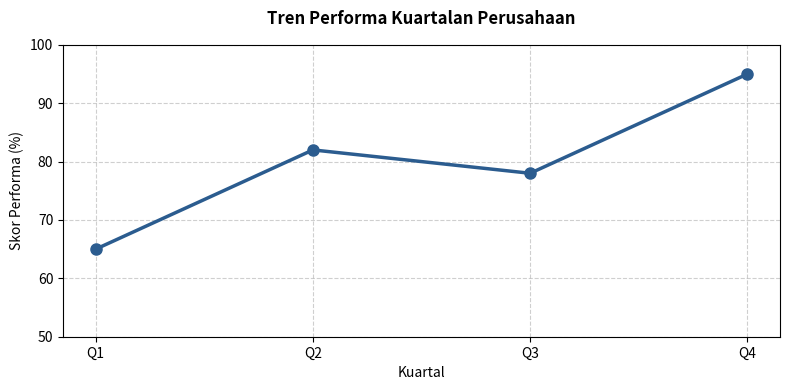

The script that saved this image:
import matplotlib.pyplot as plt

# Data untuk visualisasi
kategori = ['Q1', 'Q2', 'Q3', 'Q4']
performa = [65, 82, 78, 95]

# Konfigurasi tampilan grafik (prinsip HCI & Visualisasi yang bersih)
plt.figure(figsize=(8, 4))
plt.plot(kategori, performa, marker='o', color='#2b5c8f', linewidth=2.5, markersize=8)

# Penambahan label dan estetika yang komunikatif
plt.title('Tren Performa Kuartalan Perusahaan', fontsize=12, fontweight='bold', pad=15)
plt.xlabel('Kuartal', fontsize=10)
plt.ylabel('Skor Performa (%)', fontsize=10)
plt.grid(True, linestyle='--', alpha=0.6)
plt.ylim(50, 100)

# Menampilkan grafik
plt.tight_layout()
plt.show()
print("Grafik visualisasi data berhasil dirender.")
